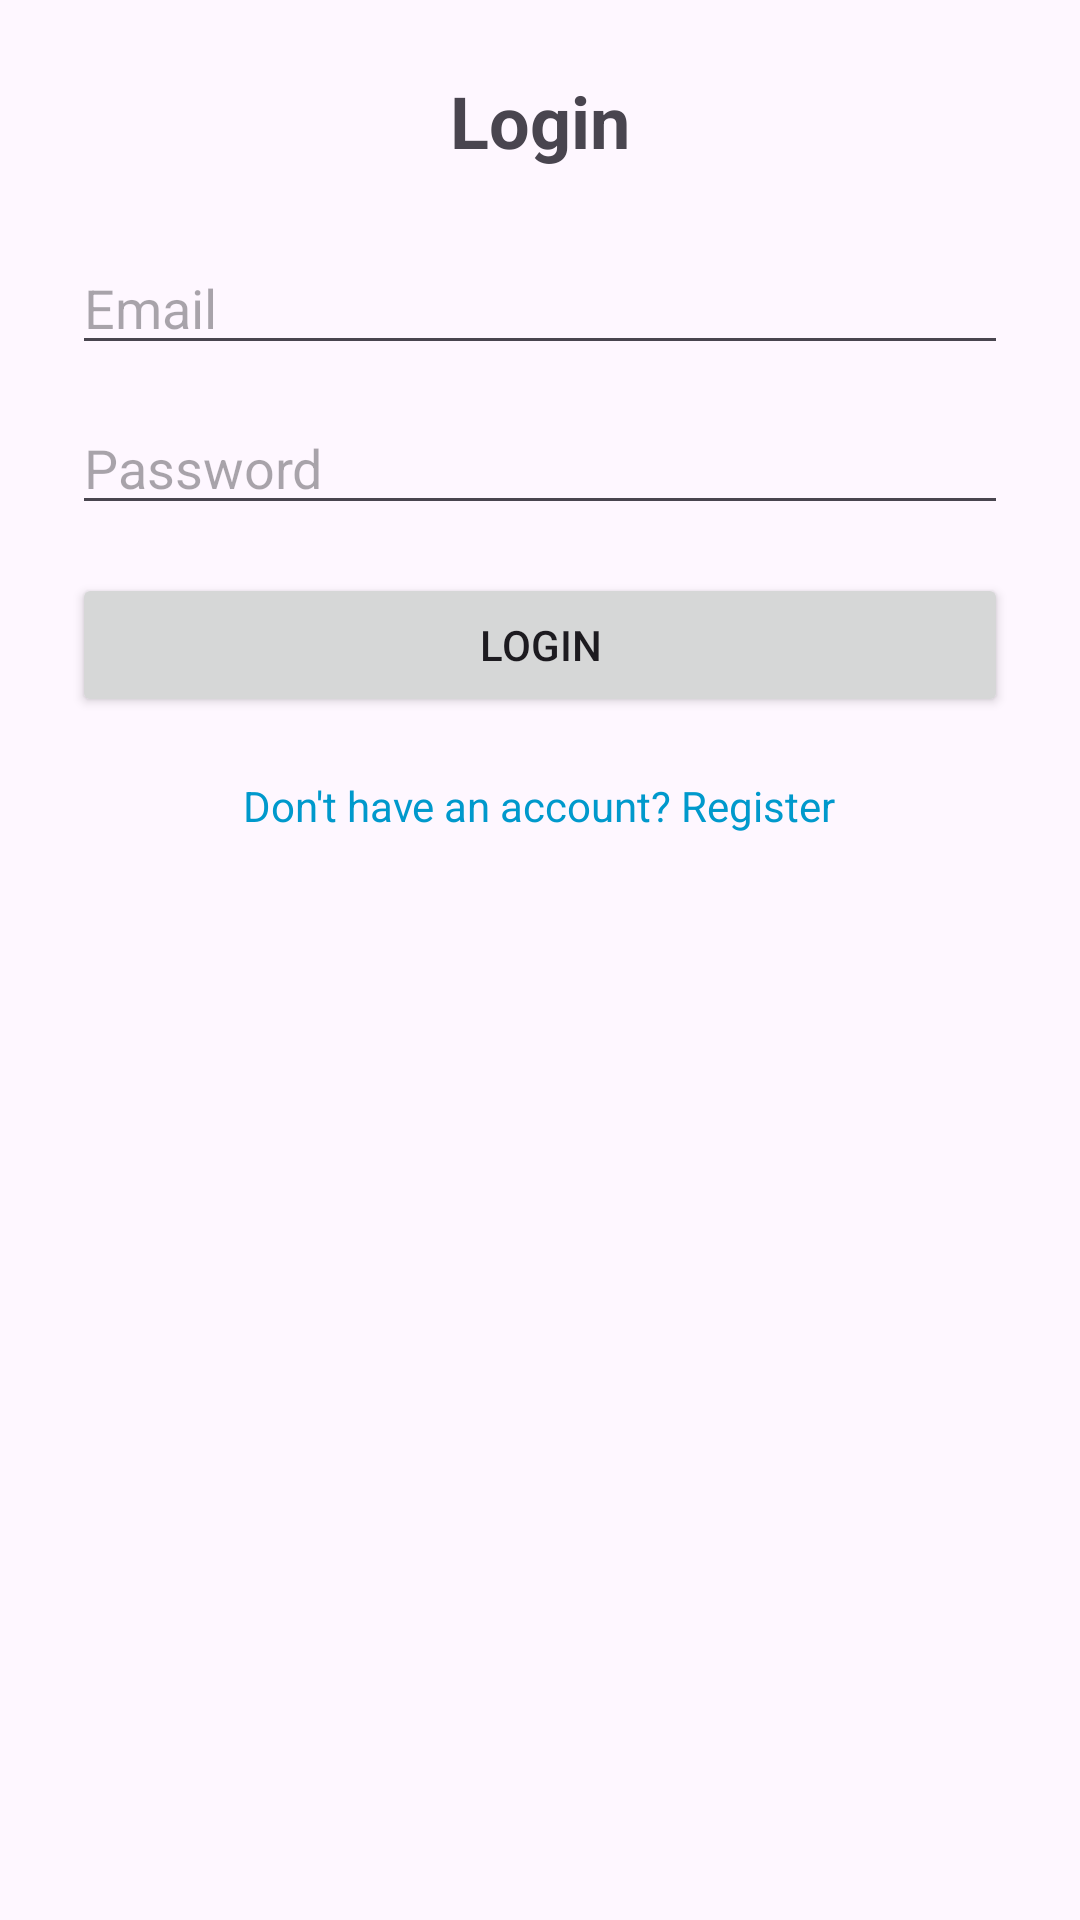

Android layout source for this screen:
<!-- AndroidManifest.xml: application theme Theme.Homework1Apr -->
<!-- res/layout/activity_login.xml -->
<?xml version="1.0" encoding="utf-8"?>
<LinearLayout xmlns:android="http://schemas.android.com/apk/res/android"
    android:layout_width="match_parent"
    android:layout_height="match_parent"
    android:orientation="vertical"
    android:padding="24dp"
    android:gravity="center_horizontal">

    <TextView
        android:layout_width="wrap_content"
        android:layout_height="wrap_content"
        android:text="Login"
        android:textSize="24sp"
        android:textStyle="bold"
        android:layout_marginBottom="24dp" />

    <EditText
        android:id="@+id/etEmail"
        android:layout_width="match_parent"
        android:layout_height="wrap_content"
        android:hint="Email"
        android:inputType="textEmailAddress"
        android:layout_marginBottom="12dp" />

    <EditText
        android:id="@+id/etPassword"
        android:layout_width="match_parent"
        android:layout_height="wrap_content"
        android:hint="Password"
        android:inputType="textPassword"
        android:layout_marginBottom="16dp" />

    <Button
        android:id="@+id/btnLogin"
        android:layout_width="match_parent"
        android:layout_height="wrap_content"
        android:text="Login" />

    <TextView
        android:id="@+id/tvRegister"
        android:layout_width="wrap_content"
        android:layout_height="wrap_content"
        android:text="Don't have an account? Register"
        android:textColor="@android:color/holo_blue_dark"
        android:layout_marginTop="20dp" />
</LinearLayout>
<!-- resources referenced by this layout -->
<resources>
  <style name="Theme.Homework1Apr" parent="Base.Theme.Homework1Apr" />
  <style name="Base.Theme.Homework1Apr" parent="Theme.Material3.DayNight.NoActionBar">
          
          
      </style>
</resources>
